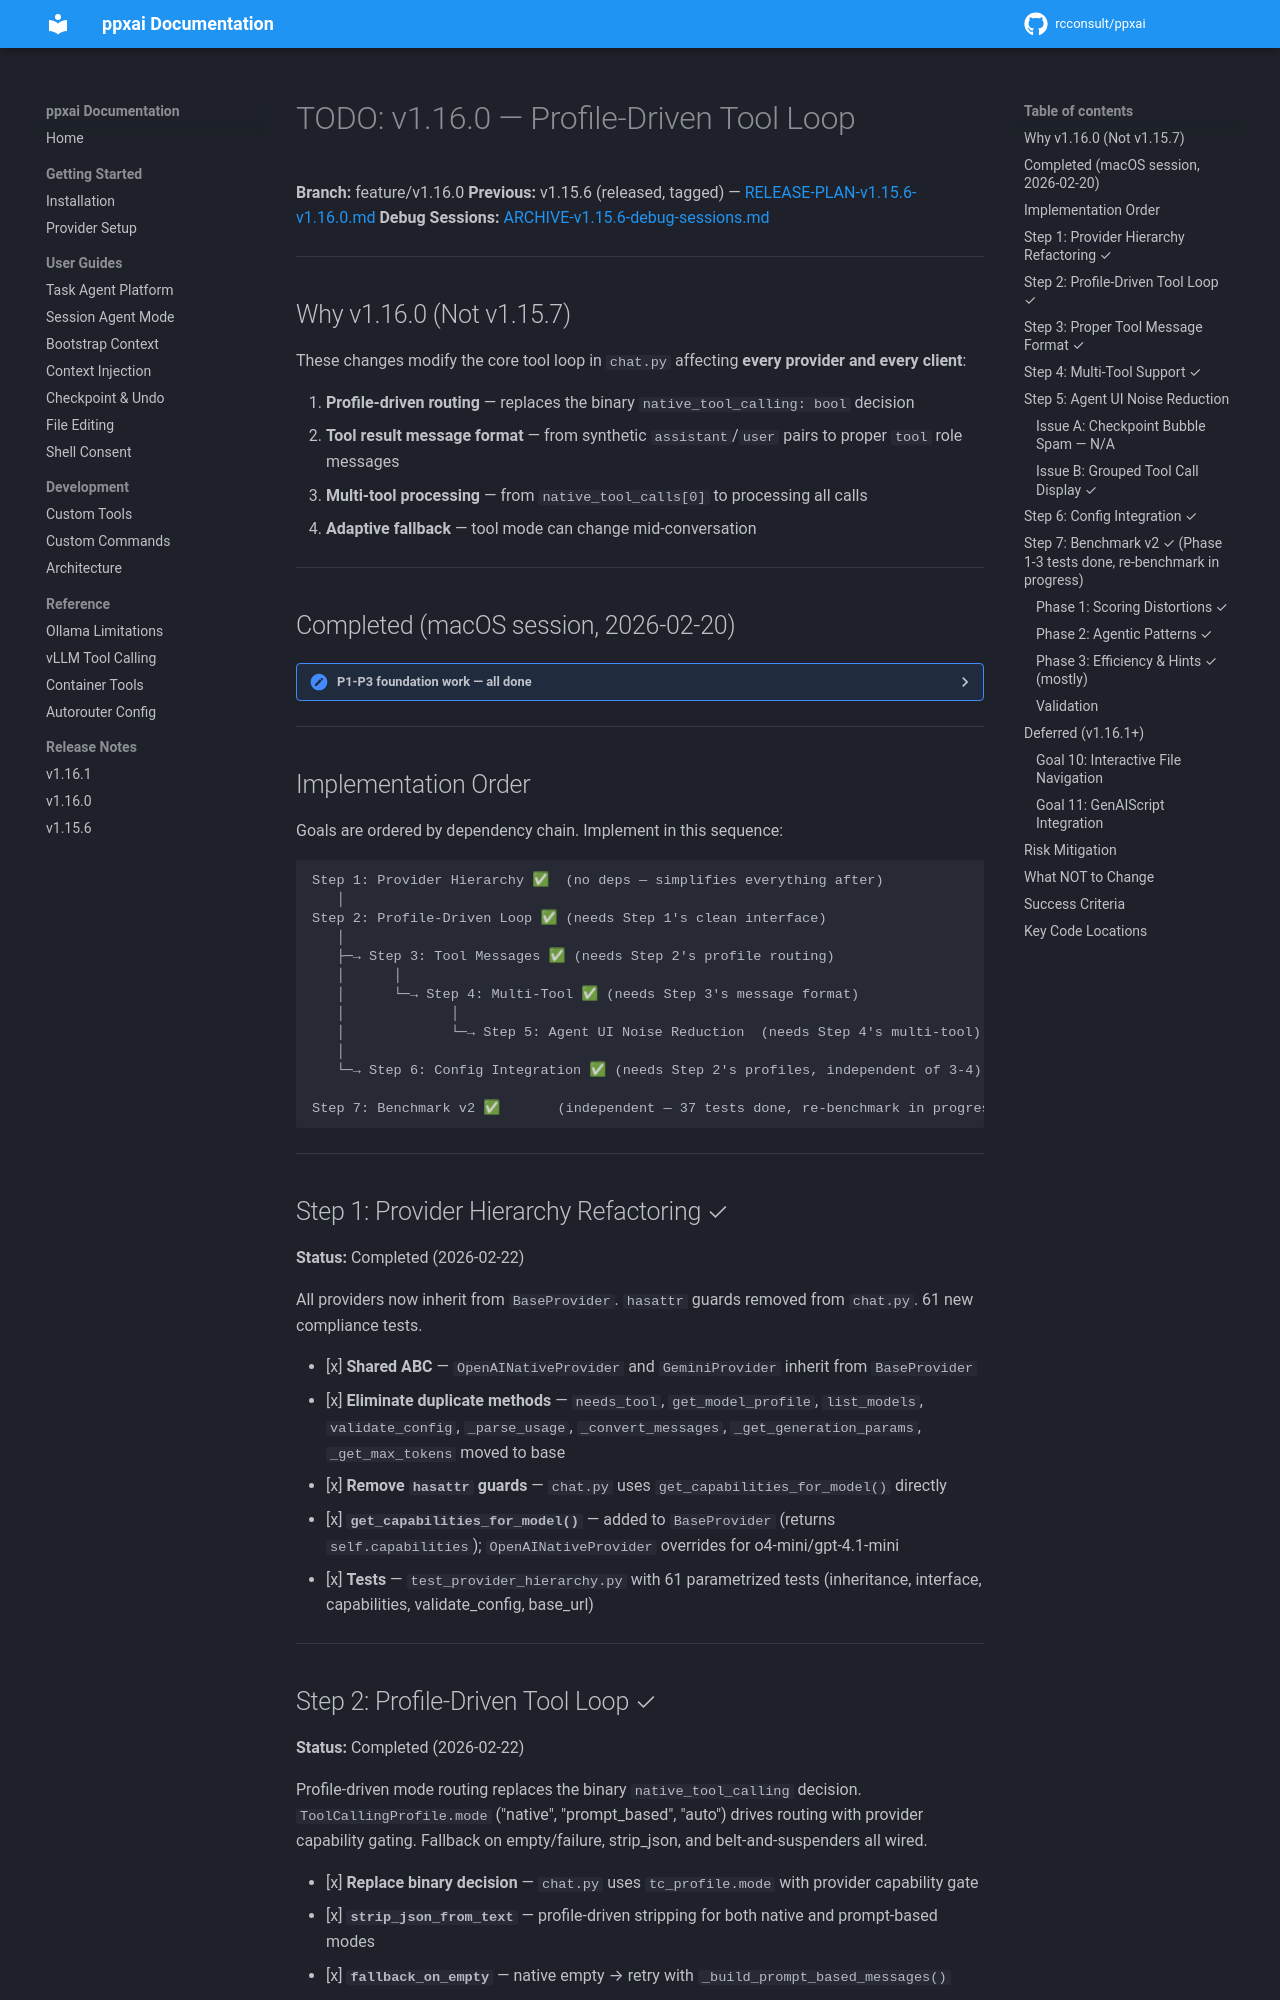

repository: rcconsult/ppxai · page: 1.19.4/archive/TODO-v1.16.0/index.html · generator: mkdocs

# TODO: v1.16.0 — Profile-Driven Tool Loop

**Branch:** feature/v1.16.0
**Previous:** v1.15.6 (released, tagged) — [RELEASE-PLAN-v1.15.6-v1.16.0.md](archive/RELEASE-PLAN-v1.15.6-v1.16.0.md)
**Debug Sessions:** [ARCHIVE-v1.15.6-debug-sessions.md](archive/ARCHIVE-v1.15.6-debug-sessions.md)

---

## Why v1.16.0 (Not v1.15.7)

These changes modify the core tool loop in `chat.py` affecting **every provider and every client**:

1. **Profile-driven routing** — replaces the binary `native_tool_calling: bool` decision
2. **Tool result message format** — from synthetic `assistant`/`user` pairs to proper `tool` role messages
3. **Multi-tool processing** — from `native_tool_calls[0]` to processing all calls
4. **Adaptive fallback** — tool mode can change mid-conversation

---

## Completed (macOS session, 2026-02-20)

<details>
<summary>P1-P3 foundation work — all done</summary>

- [x] **B1** Session context reset on model switch — `session.reset_for_model_switch()`, `client.set_model(reset_context=)`, HTTP endpoints. All session restore paths pass `reset_context=False`.
- [x] **B2** Per-model iteration limit — `ModelProfile.max_tool_iterations` field. sonar(20), gemini(25), codex-mini(20), qwen3-coder(20). `chat.py` uses `max(manager.max_iterations, profile.max_tool_iterations)`.
- [x] **B3** Belt-and-suspenders prompt injection — `chat.py` native mode injects `get_tools_prompt()` when profile has `fallback_on_empty` or `fallback_on_failure`.
- [x] **B7** Session pollution detection — `check_session_pollution()` bigram similarity >90% → WARNING. Wired into `chat.py` after first iteration.
- [x] **B11** SSE disconnect detection — `request.is_disconnected()` in `sse_event_generator`, `raw_request: Request` on `/chat`.
- [x] **A3** Model switch warning — `client.last_model_switch_reset`, commands show cleared count.
- [x] **A12** Partial credit scoring — `score` (0.0-1.0), tool calling +50% name +50% args.
- [x] **B4** `multi_file_review` benchmark — score = files_read / files_available.
- [x] **B5** `claim_without_action` benchmark — fabricated report = 0.0, honest refusal = 1.0.
- [x] **B6** `consecutive_tool_loop` benchmark — 5-step dependent chain, score = steps/5.
- [x] **B8** `time_to_first_tool_call` benchmark — penalize >100 chars preamble.
- [x] **B9** Partial credit scoring — merged into A12.
- [x] **Goal 5** `/ls` and `/tree` commands — `DirectoryListingResult`, `DirectoryTreeResult`, HTTP `/files/list` + `/files/tree`, all 3 clients.
- [x] 6 new session tests for `reset_for_model_switch`
- [x] 10 new benchmark result files

</details>

---

## Implementation Order

Goals are ordered by dependency chain. Implement in this sequence:

```
Step 1: Provider Hierarchy ✅  (no deps — simplifies everything after)
   │
Step 2: Profile-Driven Loop ✅ (needs Step 1's clean interface)
   │
   ├─→ Step 3: Tool Messages ✅ (needs Step 2's profile routing)
   │      │
   │      └─→ Step 4: Multi-Tool ✅ (needs Step 3's message format)
   │             │
   │             └─→ Step 5: Agent UI Noise Reduction  (needs Step 4's multi-tool)
   │
   └─→ Step 6: Config Integration ✅ (needs Step 2's profiles, independent of 3-4)

Step 7: Benchmark v2 ✅       (independent — 37 tests done, re-benchmark in progress)
```

---
